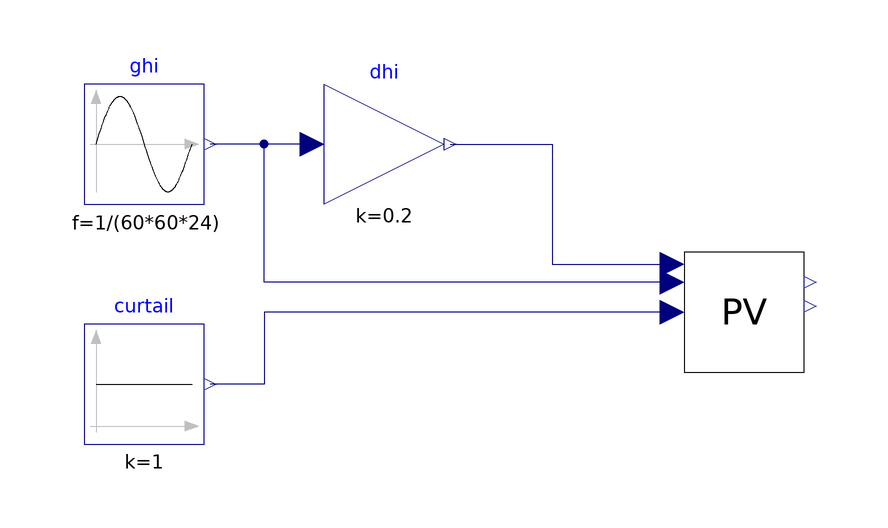

This picture is the connection diagram that the Modelica source below describes through its graphical annotations.

model Test_PVandWeatherExt_simple
  extends Modelica.Icons.Example;

  Model.PVandWeatherExt_simple PV(weather_file=
        Modelica.Utilities.Files.loadResource(
        "modelica://Buildings/Resources/weatherdata/USA_CA_San.Francisco.Intl.AP.724940_TMY3.mos"))
    annotation (Placement(transformation(extent={{40,-8},{60,12}})));
  Modelica.Blocks.Sources.Constant curtail(k=1)
    annotation (Placement(transformation(extent={{-60,-20},{-40,0}})));
  Modelica.Blocks.Sources.Sine ghi(amplitude=900, f=1/(60*60*24))
    annotation (Placement(transformation(extent={{-60,20},{-40,40}})));
  Modelica.Blocks.Math.Gain dhi(k=0.2)
    annotation (Placement(transformation(extent={{-20,20},{0,40}})));
equation
  connect(PV.scale, curtail.y) annotation (Line(points={{38,2},{-30,2},
          {-30,-10},{-39,-10}}, color={0,0,127}));
  connect(dhi.u, ghi.y)
    annotation (Line(points={{-22,30},{-39,30}}, color={0,0,127}));
  connect(PV.GHI, ghi.y) annotation (Line(points={{38,7},{-30,7},{-30,
          30},{-39,30}}, color={0,0,127}));
  connect(dhi.y, PV.DHI) annotation (Line(points={{1,30},{18,30},{18,10},
          {38,10}}, color={0,0,127}));
  annotation (Icon(coordinateSystem(preserveAspectRatio=false)), Diagram(
        coordinateSystem(preserveAspectRatio=false)));
end Test_PVandWeatherExt_simple;